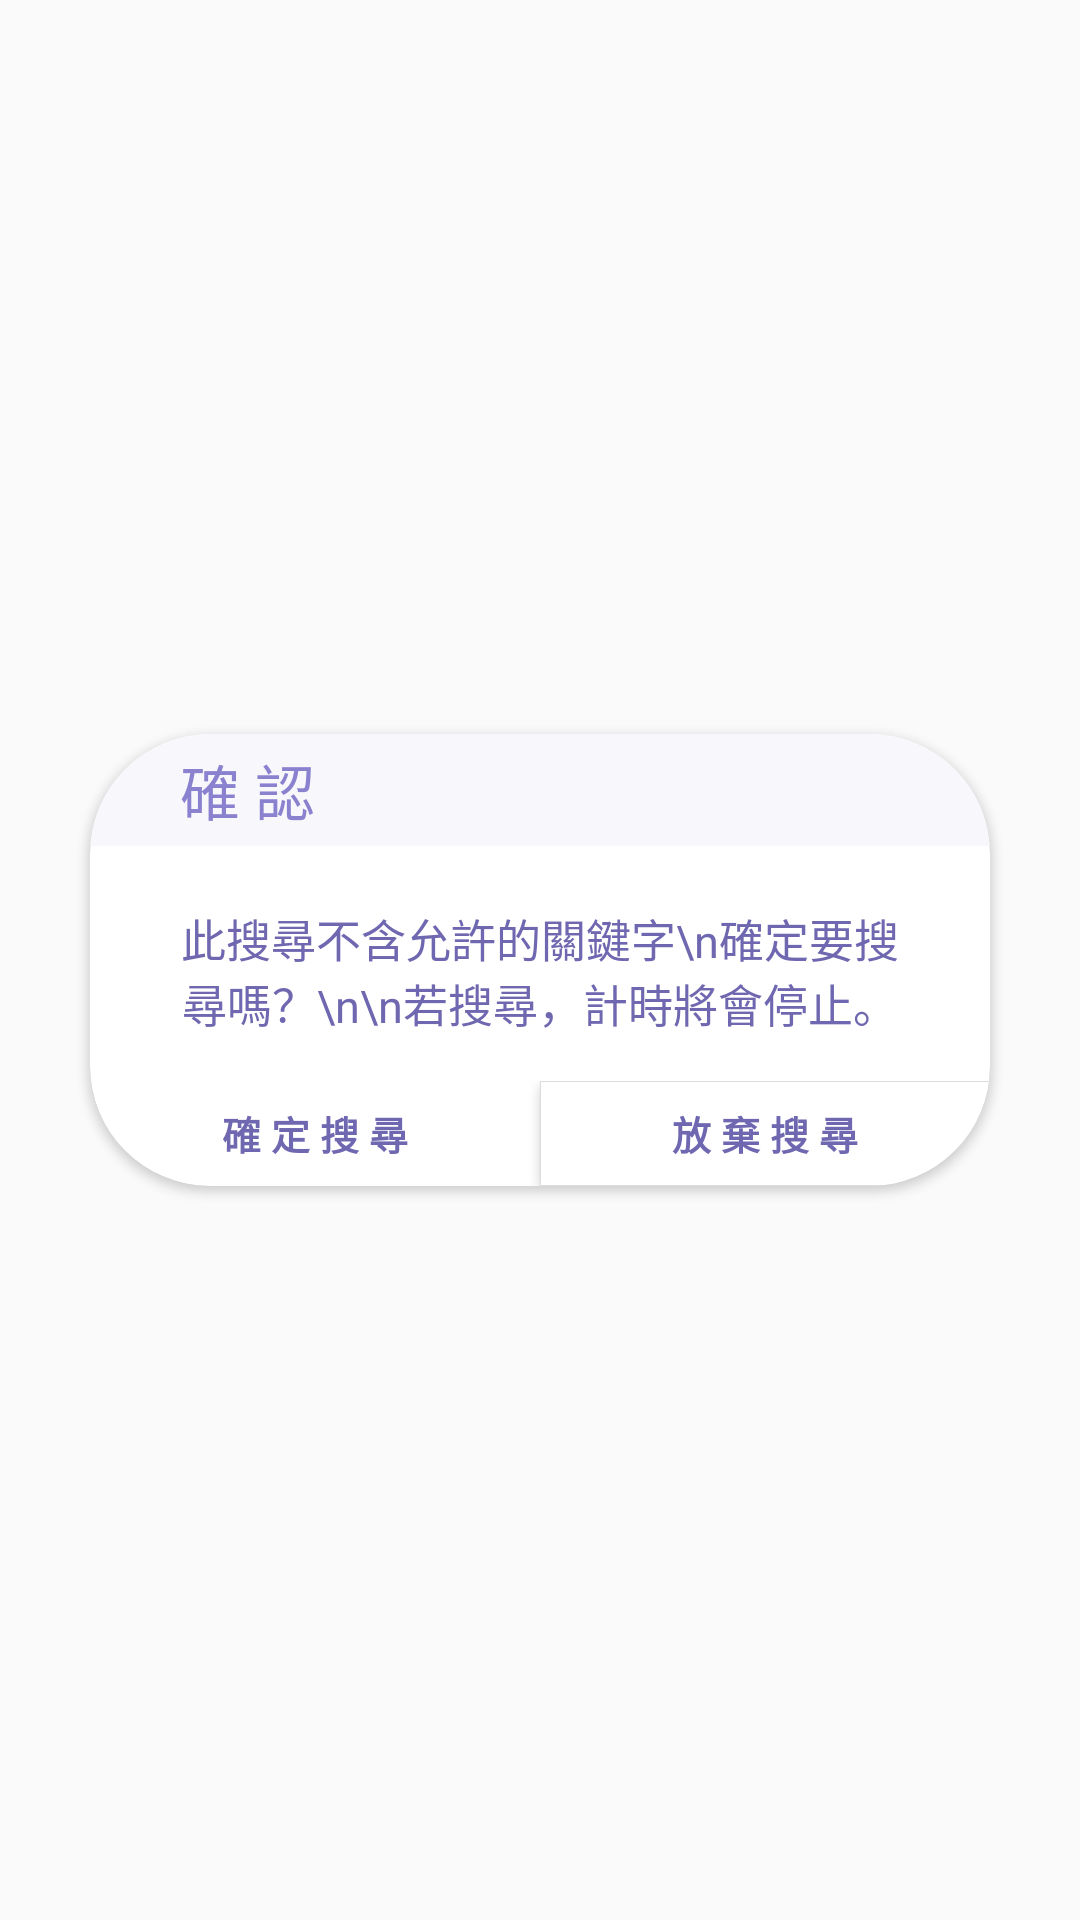

The Android layout XML behind this screen, and the referenced resources:
<!-- AndroidManifest.xml: application theme AppTheme -->
<!-- res/layout/activity_popup_message_browser_inclass.xml -->
<?xml version="1.0" encoding="utf-8"?>
<RelativeLayout xmlns:android="http://schemas.android.com/apk/res/android"
    android:layout_width="match_parent"
    android:layout_height="match_parent"
    xmlns:app="http://schemas.android.com/apk/res-auto">

    <TextureView
        android:id="@+id/message_background"
        android:layout_width="match_parent"
        android:layout_height="match_parent"/>

    <androidx.cardview.widget.CardView
        android:layout_centerInParent="true"
        android:layout_width="wrap_content"
        android:layout_height="wrap_content"
        app:cardCornerRadius="40dp">

        <LinearLayout
            android:layout_width="wrap_content"
            android:layout_height="wrap_content"
            android:layout_gravity="center"
            android:orientation="vertical">

            <LinearLayout
                android:layout_width="300dp"
                android:layout_height="wrap_content"
                android:layout_gravity="center"
                android:orientation="vertical">
                <TextView
                    android:id="@+id/txt_tit"
                    android:layout_width="match_parent"
                    android:layout_height="wrap_content"
                    android:layout_gravity="center"
                    android:paddingStart="30dp"
                    android:paddingVertical="4dp"
                    android:text="確 認"
                    android:textColor="#8a82cf"
                    android:textSize="20sp"
                    android:background="@drawable/dialog_border"/>
                <TextView
                    android:id="@+id/txt_dia"
                    android:layout_width="match_parent"
                    android:layout_height="wrap_content"
                    android:layout_gravity="center"
                    android:layout_marginTop="20dp"
                    android:layout_marginHorizontal="30dp"
                    android:paddingBottom="15dp"
                    android:gravity="center|top"
                    android:text="此搜尋不含允許的關鍵字\n確定要搜尋嗎？\n\n若搜尋，計時將會停止。"
                    android:textColor="#6f68b0"
                    android:textSize="15sp"/>
            </LinearLayout>

            <LinearLayout
                android:layout_width="300dp"
                android:layout_height="wrap_content"
                android:layout_gravity="center"
                android:orientation="horizontal" >

                <Button
                    android:id="@+id/btn_yes"
                    android:layout_width="150dp"
                    android:layout_height="35dp"
                    android:background="@drawable/dialog_button_border_left"
                    android:clickable="true"
                    android:text="確 定 搜 尋"
                    android:textColor="#6f68b0"
                    android:textStyle="bold"
                    android:textSize="13sp"
                    android:focusable="true" />

                <Button
                    android:id="@+id/btn_no"
                    android:layout_width="150dp"
                    android:layout_height="35dp"
                    android:background="@drawable/dialog_button_border_right"
                    android:clickable="true"
                    android:text="放 棄 搜 尋"
                    android:textColor="#6f68b0"
                    android:textStyle="bold"
                    android:textSize="13sp"
                    android:focusable="true" />
            </LinearLayout>

        </LinearLayout>

    </androidx.cardview.widget.CardView>

</RelativeLayout>
<!-- resources referenced by this layout -->
<resources>
  <!-- drawable dialog_border (drawable) -->
  <?xml version="1.0" encoding="utf-8"?>
  <shape xmlns:android="http://schemas.android.com/apk/res/android"
      android:shape="rectangle">
      <solid android:color="#f8f7fc"/>
      <corners android:topLeftRadius="40dp" android:topRightRadius="40dp"/>
  </shape>
  <!-- drawable dialog_button_border_right (drawable) -->
  <?xml version="1.0" encoding="utf-8"?>
  <shape xmlns:android="http://schemas.android.com/apk/res/android"
      android:shape="rectangle">
      <solid android:color="@color/white"/>
      <stroke android:width="1px" android:color="#DCDCDC" />
      <corners android:bottomRightRadius="40dp"/>
  </shape>
  <style name="AppTheme" parent="Theme.AppCompat.Light.NoActionBar">
          <item name="windowActionBar">false</item>
          <item name="windowNoTitle">true</item>
          <item name="colorPrimary">@color/light_slate_Blue</item>
          <item name="colorPrimaryVariant">@color/purple_200</item>
          <item name="colorOnPrimary">@color/white</item>
      </style>
  <color name="white">#FFFFFFFF</color>
  <color name="light_slate_Blue">#C3CDE6</color>
  <color name="purple_200">#FFBB86FC</color>
</resources>
